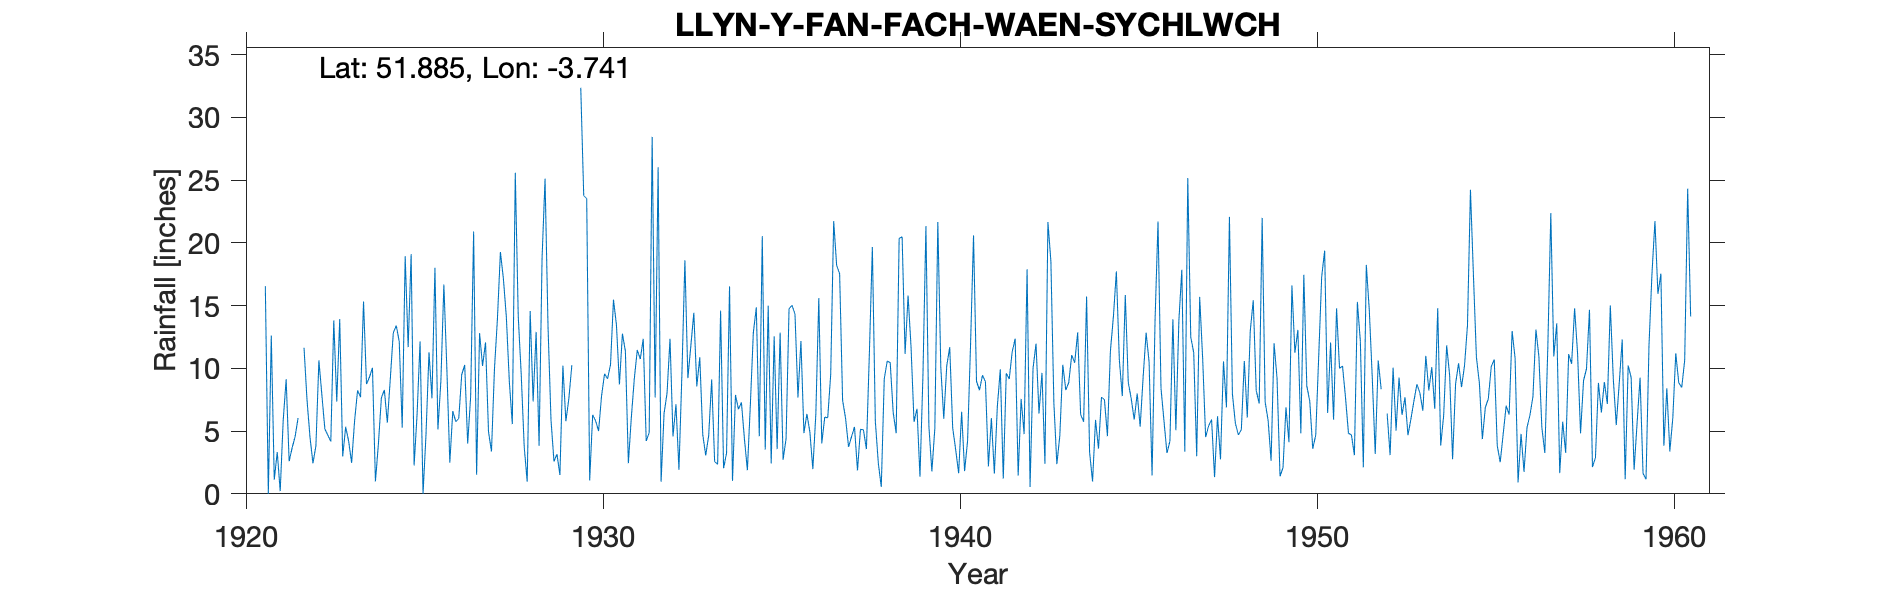

Values plotted in this chart, from the file beside it:
LLYN-Y-FAN-FACH-WAEN-SYCHLWCH, , , , , , , , , , , , , , , , , , , , , , , 
Grid ref, SN803222, Long, -3.741, Lat, 51.89, Elevation, 1647, ft., , , , , , , , , , , , , , , 
Station no, 4100, , , , , , , , , , , , , , , , , , , , , , 
, 1920, 1921, 1922, 1923, 1924, 1925, 1926, 1927, 1928, 1929, 1930, 1931, 1932, 1933, 1934, 1935, 1936, 1937, 1938, 1939, 1940, 1941, 1942
January, , 16.54, , 7.35, 10.05, 11.69, 16.68, 12.8, 25.58, 5.9, 23.52, 12.76, 26.02, 14.43, 16.53, 3.52, 12.18, 18.2, 19.67, 15.8, 5.98, 8.26, 12.36
February, , 0, 11.64, 13.92, 0.99, 19.1, 9.99, 10.19, 14.1, 2.58, 1.06, 11.37, 0.96, 8.56, 1.03, 14.99, 4.84, 17.54, 5.77, 11.7, 10.2, 9.45, 1.45
March, , 12.62, 7.5, 2.98, 3.98, 2.26, 2.49, 12.07, 9.47, 3.16, 6.29, 2.44, 6.41, 10.88, 7.88, 2.42, 6.37, 7.45, 2.45, 5.74, 11.68, 8.94, 7.56
April, , 1.12, 4.54, 5.34, 7.65, 6.35, 6.6, 4.95, 3.75, 1.5, 5.81, 6.1, 8.02, 4.73, 6.74, 12.55, 4.92, 6.01, 0.55, 6.78, 5.25, 2.19, 4.76
May, , 3.33, 2.43, 4.19, 8.28, 12.15, 5.75, 3.38, 0.96, 10.22, 5, 9.18, 12.36, 3.06, 7.29, 3.56, 1.97, 3.74, 9.17, 1.36, 3.52, 6.04, 17.89
June, , 0.22, 3.83, 2.47, 5.67, 0, 6, 9.95, 14.57, 5.78, 7.82, 11.46, 4.57, 4.65, 4.41, 12.84, 6.33, 4.55, 10.58, 9.46, 1.64, 1.61, 0.55
July, , 5.84, 10.63, 5.83, 9.18, 4.77, 9.5, 13.94, 7.36, 7.58, 9.57, 10.73, 7.13, 9.11, 1.88, 2.72, 15.59, 5.33, 10.45, 21.33, 6.54, 6.95, 9.99
August, , 9.13, 7.88, 8.24, 12.82, 11.28, 10.27, 19.27, 12.9, 10.25, 9.16, 12.35, 1.92, 2.56, 7.11, 4.39, 4.02, 1.87, 6.48, 5.38, 1.81, 9.92, 11.97
September, , 2.6, 5.17, 7.7, 13.41, 7.61, 4, 17.15, 3.83, , 10.29, 4.21, 9.58, 2.35, 12.84, 14.74, 6.12, 5.14, 4.83, 1.78, 4.23, 1.21, 6.39
October, , 3.66, 4.67, 15.32, 12.13, 18.01, 7.75, 14.06, 18.75, , 15.47, 4.88, 18.61, 14.6, 14.85, 15.02, 6.06, 5.1, 20.35, 5.23, 11.9, 9.61, 9.64
November, , 4.55, 4.17, 8.74, 5.27, 5.13, 20.9, 8.95, 25.11, 32.36, 13.45, 28.44, 9.22, 2.04, 4.59, 14.32, 9.51, 3.56, 20.48, 21.66, 20.59, 9.15, 2.4
December, , 6.04, 13.82, 9.3, 18.93, 9, 1.52, 5.55, 13.32, 23.76, 8.72, 7.68, 11.79, 3.24, 20.53, 7.67, 21.73, 11.23, 11.15, 10.08, 8.97, 11.33, 21.66
Total, , 65.65, , 91.38, 108.4, 107.3, 101.5, 132.3, 149.7, , 116.2, 121.6, 116.6, 80.21, 105.7, 108.7, 99.64, 89.72, 121.9, 116.3, 92.31, 84.66, 106.6
NGR is from the 1950s record and is Waen…, , , , , , , , , , , , , , , , , , , , , , , 
1927 total edited to match monthly sum, , , , , , , , , , , , , , , , , , , , , , , 
